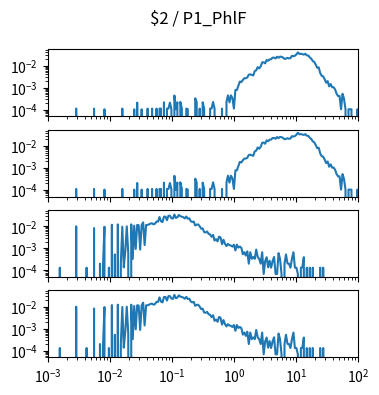

The matplotlib source for this figure: (Note: this script raises an exception after producing the figure.)
import matplotlib.pyplot as plt
import numpy as np

num_plots = 4

fig, ax = plt.subplots(num_plots, 1, sharex=True, sharey=True)
fig.set_size_inches(4, 1*num_plots)

fig.suptitle("$2 / P1_PhlF")

for a in ax:
    a.set_xscale('log')
    a.set_yscale('log')
    a.set_xlim(1.000000e-03, 1.000000e+02)

ax[0].plot([1.000000e-03,1.056818e-03,1.116863e-03,1.180321e-03,1.247384e-03,1.318257e-03,1.393157e-03,1.472313e-03,1.555966e-03,1.644372e-03,1.737801e-03,1.836538e-03,1.940886e-03,2.051162e-03,2.167704e-03,2.290868e-03,2.421029e-03,2.558586e-03,2.703958e-03,2.857591e-03,3.019952e-03,3.191538e-03,3.372873e-03,3.564511e-03,3.767038e-03,3.981072e-03,4.207266e-03,4.446313e-03,4.698941e-03,4.965923e-03,5.248075e-03,5.546257e-03,5.861382e-03,6.194411e-03,6.546362e-03,6.918310e-03,7.311391e-03,7.726806e-03,8.165824e-03,8.629785e-03,9.120108e-03,9.638290e-03,1.018591e-02,1.076465e-02,1.137627e-02,1.202264e-02,1.270574e-02,1.342765e-02,1.419058e-02,1.499685e-02,1.584893e-02,1.674943e-02,1.770109e-02,1.870682e-02,1.976970e-02,2.089296e-02,2.208005e-02,2.333458e-02,2.466039e-02,2.606154e-02,2.754229e-02,2.910717e-02,3.076097e-02,3.250873e-02,3.435579e-02,3.630781e-02,3.837072e-02,4.055085e-02,4.285485e-02,4.528976e-02,4.786301e-02,5.058247e-02,5.345644e-02,5.649370e-02,5.970353e-02,6.309573e-02,6.668068e-02,7.046931e-02,7.447320e-02,7.870458e-02,8.317638e-02,8.790225e-02,9.289664e-02,9.817479e-02,1.037528e-01,1.096478e-01,1.158777e-01,1.224616e-01,1.294196e-01,1.367729e-01,1.445440e-01,1.527566e-01,1.614359e-01,1.706082e-01,1.803018e-01,1.905461e-01,2.013724e-01,2.128139e-01,2.249055e-01,2.376840e-01,2.511886e-01,2.654606e-01,2.805434e-01,2.964831e-01,3.133286e-01,3.311311e-01,3.499452e-01,3.698282e-01,3.908409e-01,4.130475e-01,4.365158e-01,4.613176e-01,4.875285e-01,5.152286e-01,5.445027e-01,5.754399e-01,6.081350e-01,6.426877e-01,6.792036e-01,7.177943e-01,7.585776e-01,8.016781e-01,8.472274e-01,8.953648e-01,9.462372e-01,1.000000e+00,1.056818e+00,1.116863e+00,1.180321e+00,1.247384e+00,1.318257e+00,1.393157e+00,1.472313e+00,1.555966e+00,1.644372e+00,1.737801e+00,1.836538e+00,1.940886e+00,2.051162e+00,2.167704e+00,2.290868e+00,2.421029e+00,2.558586e+00,2.703958e+00,2.857591e+00,3.019952e+00,3.191538e+00,3.372873e+00,3.564511e+00,3.767038e+00,3.981072e+00,4.207266e+00,4.446313e+00,4.698941e+00,4.965923e+00,5.248075e+00,5.546257e+00,5.861382e+00,6.194411e+00,6.546362e+00,6.918310e+00,7.311391e+00,7.726806e+00,8.165824e+00,8.629785e+00,9.120108e+00,9.638290e+00,1.018591e+01,1.076465e+01,1.137627e+01,1.202264e+01,1.270574e+01,1.342765e+01,1.419058e+01,1.499685e+01,1.584893e+01,1.674943e+01,1.770109e+01,1.870682e+01,1.976970e+01,2.089296e+01,2.208005e+01,2.333458e+01,2.466039e+01,2.606154e+01,2.754229e+01,2.910717e+01,3.076097e+01,3.250873e+01,3.435579e+01,3.630781e+01,3.837072e+01,4.055085e+01,4.285485e+01,4.528976e+01,4.786301e+01,5.058247e+01,5.345644e+01,5.649370e+01,5.970353e+01,6.309573e+01,6.668068e+01,7.046931e+01,7.447320e+01,7.870458e+01,8.317638e+01,8.790225e+01,9.289664e+01,9.817479e+01,1.037528e+02,1.096478e+02,1.158777e+02,1.224616e+02,1.294196e+02,1.367729e+02,1.445440e+02,1.527566e+02,1.614359e+02,1.706082e+02,1.803018e+02,1.905461e+02,2.013724e+02,2.128139e+02,2.249055e+02,2.376840e+02,2.511886e+02,2.654606e+02,2.805434e+02,2.964831e+02,3.133286e+02,3.311311e+02,3.499452e+02,3.698282e+02,3.908409e+02,4.130475e+02,4.365158e+02,4.613176e+02,4.875285e+02,5.152286e+02,5.445027e+02,5.754399e+02,6.081350e+02,6.426877e+02,6.792036e+02,7.177943e+02,7.585776e+02,8.016781e+02,8.472274e+02,8.953648e+02,9.462372e+02,], [0.000000e+00,0.000000e+00,0.000000e+00,0.000000e+00,0.000000e+00,0.000000e+00,0.000000e+00,0.000000e+00,0.000000e+00,0.000000e+00,0.000000e+00,0.000000e+00,0.000000e+00,0.000000e+00,0.000000e+00,0.000000e+00,0.000000e+00,0.000000e+00,0.000000e+00,1.119790e-04,0.000000e+00,0.000000e+00,0.000000e+00,0.000000e+00,0.000000e+00,0.000000e+00,0.000000e+00,0.000000e+00,0.000000e+00,0.000000e+00,0.000000e+00,1.119790e-04,0.000000e+00,0.000000e+00,0.000000e+00,0.000000e+00,0.000000e+00,0.000000e+00,1.043177e-04,0.000000e+00,0.000000e+00,0.000000e+00,0.000000e+00,0.000000e+00,0.000000e+00,0.000000e+00,0.000000e+00,0.000000e+00,0.000000e+00,0.000000e+00,1.119790e-04,0.000000e+00,0.000000e+00,0.000000e+00,0.000000e+00,0.000000e+00,0.000000e+00,0.000000e+00,1.043177e-04,0.000000e+00,2.086354e-04,0.000000e+00,0.000000e+00,1.043177e-04,0.000000e+00,0.000000e+00,0.000000e+00,1.119790e-04,0.000000e+00,0.000000e+00,1.119790e-04,0.000000e+00,0.000000e+00,1.119790e-04,0.000000e+00,1.119790e-04,1.119790e-04,0.000000e+00,2.162966e-04,0.000000e+00,1.119790e-04,1.119790e-04,2.086354e-04,1.043177e-04,0.000000e+00,4.402545e-04,1.043177e-04,2.162966e-04,0.000000e+00,2.239579e-04,1.119790e-04,0.000000e+00,0.000000e+00,1.119790e-04,1.043177e-04,0.000000e+00,0.000000e+00,0.000000e+00,0.000000e+00,3.282756e-04,2.162966e-04,0.000000e+00,1.119790e-04,0.000000e+00,2.162966e-04,1.119790e-04,0.000000e+00,0.000000e+00,0.000000e+00,1.119790e-04,1.119790e-04,2.239579e-04,1.119790e-04,0.000000e+00,0.000000e+00,0.000000e+00,0.000000e+00,1.119790e-04,0.000000e+00,0.000000e+00,2.239579e-04,4.479158e-04,2.162966e-04,4.479158e-04,3.359369e-04,1.119790e-04,7.838527e-04,7.838527e-04,1.231768e-03,1.903642e-03,1.791663e-03,2.239579e-03,2.679834e-03,2.687495e-03,2.911453e-03,3.919263e-03,4.031242e-03,3.807284e-03,3.583326e-03,5.703265e-03,6.158842e-03,8.622379e-03,7.502590e-03,9.182274e-03,1.410169e-02,1.433331e-02,1.265362e-02,1.814059e-02,1.656522e-02,1.937236e-02,1.958865e-02,2.306766e-02,2.317964e-02,2.126834e-02,2.562020e-02,2.282072e-02,2.582117e-02,2.516462e-02,2.337002e-02,2.033892e-02,2.083753e-02,2.273057e-02,2.121827e-02,2.196854e-02,2.798832e-02,2.680430e-02,2.818814e-02,3.245750e-02,3.998076e-02,3.395803e-02,3.475899e-02,3.348419e-02,3.187346e-02,3.461343e-02,2.932387e-02,2.886829e-02,2.358640e-02,2.070853e-02,1.628122e-02,1.469641e-02,1.109598e-02,7.943466e-03,8.383721e-03,4.597639e-03,3.457806e-03,3.264493e-03,2.414629e-03,1.676744e-03,1.982036e-03,1.147495e-03,1.468109e-03,1.043177e-03,1.050838e-03,8.345415e-04,5.292497e-04,4.172707e-04,4.172707e-04,1.043177e-04,5.292497e-04,3.129530e-04,1.043177e-04,0.000000e+00,1.043177e-04,1.043177e-04,1.043177e-04,0.000000e+00,0.000000e+00,0.000000e+00,1.043177e-04,0.000000e+00,3.129530e-04,1.043177e-04,0.000000e+00,0.000000e+00,1.043177e-04,0.000000e+00,0.000000e+00,0.000000e+00,0.000000e+00,0.000000e+00,1.043177e-04,0.000000e+00,0.000000e+00,0.000000e+00,0.000000e+00,0.000000e+00,0.000000e+00,0.000000e+00,0.000000e+00,0.000000e+00,0.000000e+00,0.000000e+00,0.000000e+00,0.000000e+00,0.000000e+00,0.000000e+00,0.000000e+00,0.000000e+00,0.000000e+00,0.000000e+00,0.000000e+00,0.000000e+00,0.000000e+00,0.000000e+00,0.000000e+00,0.000000e+00,0.000000e+00,0.000000e+00,0.000000e+00,0.000000e+00,])
ax[1].plot([1.000000e-03,1.056818e-03,1.116863e-03,1.180321e-03,1.247384e-03,1.318257e-03,1.393157e-03,1.472313e-03,1.555966e-03,1.644372e-03,1.737801e-03,1.836538e-03,1.940886e-03,2.051162e-03,2.167704e-03,2.290868e-03,2.421029e-03,2.558586e-03,2.703958e-03,2.857591e-03,3.019952e-03,3.191538e-03,3.372873e-03,3.564511e-03,3.767038e-03,3.981072e-03,4.207266e-03,4.446313e-03,4.698941e-03,4.965923e-03,5.248075e-03,5.546257e-03,5.861382e-03,6.194411e-03,6.546362e-03,6.918310e-03,7.311391e-03,7.726806e-03,8.165824e-03,8.629785e-03,9.120108e-03,9.638290e-03,1.018591e-02,1.076465e-02,1.137627e-02,1.202264e-02,1.270574e-02,1.342765e-02,1.419058e-02,1.499685e-02,1.584893e-02,1.674943e-02,1.770109e-02,1.870682e-02,1.976970e-02,2.089296e-02,2.208005e-02,2.333458e-02,2.466039e-02,2.606154e-02,2.754229e-02,2.910717e-02,3.076097e-02,3.250873e-02,3.435579e-02,3.630781e-02,3.837072e-02,4.055085e-02,4.285485e-02,4.528976e-02,4.786301e-02,5.058247e-02,5.345644e-02,5.649370e-02,5.970353e-02,6.309573e-02,6.668068e-02,7.046931e-02,7.447320e-02,7.870458e-02,8.317638e-02,8.790225e-02,9.289664e-02,9.817479e-02,1.037528e-01,1.096478e-01,1.158777e-01,1.224616e-01,1.294196e-01,1.367729e-01,1.445440e-01,1.527566e-01,1.614359e-01,1.706082e-01,1.803018e-01,1.905461e-01,2.013724e-01,2.128139e-01,2.249055e-01,2.376840e-01,2.511886e-01,2.654606e-01,2.805434e-01,2.964831e-01,3.133286e-01,3.311311e-01,3.499452e-01,3.698282e-01,3.908409e-01,4.130475e-01,4.365158e-01,4.613176e-01,4.875285e-01,5.152286e-01,5.445027e-01,5.754399e-01,6.081350e-01,6.426877e-01,6.792036e-01,7.177943e-01,7.585776e-01,8.016781e-01,8.472274e-01,8.953648e-01,9.462372e-01,1.000000e+00,1.056818e+00,1.116863e+00,1.180321e+00,1.247384e+00,1.318257e+00,1.393157e+00,1.472313e+00,1.555966e+00,1.644372e+00,1.737801e+00,1.836538e+00,1.940886e+00,2.051162e+00,2.167704e+00,2.290868e+00,2.421029e+00,2.558586e+00,2.703958e+00,2.857591e+00,3.019952e+00,3.191538e+00,3.372873e+00,3.564511e+00,3.767038e+00,3.981072e+00,4.207266e+00,4.446313e+00,4.698941e+00,4.965923e+00,5.248075e+00,5.546257e+00,5.861382e+00,6.194411e+00,6.546362e+00,6.918310e+00,7.311391e+00,7.726806e+00,8.165824e+00,8.629785e+00,9.120108e+00,9.638290e+00,1.018591e+01,1.076465e+01,1.137627e+01,1.202264e+01,1.270574e+01,1.342765e+01,1.419058e+01,1.499685e+01,1.584893e+01,1.674943e+01,1.770109e+01,1.870682e+01,1.976970e+01,2.089296e+01,2.208005e+01,2.333458e+01,2.466039e+01,2.606154e+01,2.754229e+01,2.910717e+01,3.076097e+01,3.250873e+01,3.435579e+01,3.630781e+01,3.837072e+01,4.055085e+01,4.285485e+01,4.528976e+01,4.786301e+01,5.058247e+01,5.345644e+01,5.649370e+01,5.970353e+01,6.309573e+01,6.668068e+01,7.046931e+01,7.447320e+01,7.870458e+01,8.317638e+01,8.790225e+01,9.289664e+01,9.817479e+01,1.037528e+02,1.096478e+02,1.158777e+02,1.224616e+02,1.294196e+02,1.367729e+02,1.445440e+02,1.527566e+02,1.614359e+02,1.706082e+02,1.803018e+02,1.905461e+02,2.013724e+02,2.128139e+02,2.249055e+02,2.376840e+02,2.511886e+02,2.654606e+02,2.805434e+02,2.964831e+02,3.133286e+02,3.311311e+02,3.499452e+02,3.698282e+02,3.908409e+02,4.130475e+02,4.365158e+02,4.613176e+02,4.875285e+02,5.152286e+02,5.445027e+02,5.754399e+02,6.081350e+02,6.426877e+02,6.792036e+02,7.177943e+02,7.585776e+02,8.016781e+02,8.472274e+02,8.953648e+02,9.462372e+02,], [0.000000e+00,0.000000e+00,0.000000e+00,0.000000e+00,0.000000e+00,0.000000e+00,0.000000e+00,0.000000e+00,0.000000e+00,0.000000e+00,0.000000e+00,0.000000e+00,0.000000e+00,0.000000e+00,0.000000e+00,0.000000e+00,0.000000e+00,0.000000e+00,0.000000e+00,1.119790e-04,0.000000e+00,0.000000e+00,0.000000e+00,0.000000e+00,0.000000e+00,0.000000e+00,0.000000e+00,0.000000e+00,0.000000e+00,0.000000e+00,0.000000e+00,1.119790e-04,0.000000e+00,0.000000e+00,0.000000e+00,0.000000e+00,0.000000e+00,0.000000e+00,1.043177e-04,0.000000e+00,0.000000e+00,0.000000e+00,0.000000e+00,0.000000e+00,0.000000e+00,0.000000e+00,0.000000e+00,0.000000e+00,0.000000e+00,0.000000e+00,1.119790e-04,0.000000e+00,0.000000e+00,0.000000e+00,0.000000e+00,0.000000e+00,0.000000e+00,0.000000e+00,1.043177e-04,0.000000e+00,2.086354e-04,0.000000e+00,0.000000e+00,1.043177e-04,0.000000e+00,0.000000e+00,0.000000e+00,1.119790e-04,0.000000e+00,0.000000e+00,1.119790e-04,0.000000e+00,0.000000e+00,1.119790e-04,0.000000e+00,1.119790e-04,1.119790e-04,0.000000e+00,2.162966e-04,0.000000e+00,1.119790e-04,1.119790e-04,2.086354e-04,1.043177e-04,0.000000e+00,4.402545e-04,1.043177e-04,2.162966e-04,0.000000e+00,2.239579e-04,1.119790e-04,0.000000e+00,0.000000e+00,1.119790e-04,1.043177e-04,0.000000e+00,0.000000e+00,0.000000e+00,0.000000e+00,3.282756e-04,2.162966e-04,0.000000e+00,1.119790e-04,0.000000e+00,2.162966e-04,1.119790e-04,0.000000e+00,0.000000e+00,0.000000e+00,1.119790e-04,1.119790e-04,2.239579e-04,1.119790e-04,0.000000e+00,0.000000e+00,0.000000e+00,0.000000e+00,1.119790e-04,0.000000e+00,0.000000e+00,2.239579e-04,4.479158e-04,2.162966e-04,4.479158e-04,3.359369e-04,1.119790e-04,7.838527e-04,7.838527e-04,1.231768e-03,1.903642e-03,1.791663e-03,2.239579e-03,2.679834e-03,2.687495e-03,2.911453e-03,3.919263e-03,4.031242e-03,3.807284e-03,3.583326e-03,5.703265e-03,6.158842e-03,8.622379e-03,7.502590e-03,9.182274e-03,1.410169e-02,1.433331e-02,1.265362e-02,1.814059e-02,1.656522e-02,1.937236e-02,1.958865e-02,2.306766e-02,2.317964e-02,2.126834e-02,2.562020e-02,2.282072e-02,2.582117e-02,2.516462e-02,2.337002e-02,2.033892e-02,2.083753e-02,2.273057e-02,2.121827e-02,2.196854e-02,2.798832e-02,2.680430e-02,2.818814e-02,3.245750e-02,3.998076e-02,3.395803e-02,3.475899e-02,3.348419e-02,3.187346e-02,3.461343e-02,2.932387e-02,2.886829e-02,2.358640e-02,2.070853e-02,1.628122e-02,1.469641e-02,1.109598e-02,7.943466e-03,8.383721e-03,4.597639e-03,3.457806e-03,3.264493e-03,2.414629e-03,1.676744e-03,1.982036e-03,1.147495e-03,1.468109e-03,1.043177e-03,1.050838e-03,8.345415e-04,5.292497e-04,4.172707e-04,4.172707e-04,1.043177e-04,5.292497e-04,3.129530e-04,1.043177e-04,0.000000e+00,1.043177e-04,1.043177e-04,1.043177e-04,0.000000e+00,0.000000e+00,0.000000e+00,1.043177e-04,0.000000e+00,3.129530e-04,1.043177e-04,0.000000e+00,0.000000e+00,1.043177e-04,0.000000e+00,0.000000e+00,0.000000e+00,0.000000e+00,0.000000e+00,1.043177e-04,0.000000e+00,0.000000e+00,0.000000e+00,0.000000e+00,0.000000e+00,0.000000e+00,0.000000e+00,0.000000e+00,0.000000e+00,0.000000e+00,0.000000e+00,0.000000e+00,0.000000e+00,0.000000e+00,0.000000e+00,0.000000e+00,0.000000e+00,0.000000e+00,0.000000e+00,0.000000e+00,0.000000e+00,0.000000e+00,0.000000e+00,0.000000e+00,0.000000e+00,0.000000e+00,0.000000e+00,0.000000e+00,0.000000e+00,])
ax[2].plot([1.000000e-03,1.056818e-03,1.116863e-03,1.180321e-03,1.247384e-03,1.318257e-03,1.393157e-03,1.472313e-03,1.555966e-03,1.644372e-03,1.737801e-03,1.836538e-03,1.940886e-03,2.051162e-03,2.167704e-03,2.290868e-03,2.421029e-03,2.558586e-03,2.703958e-03,2.857591e-03,3.019952e-03,3.191538e-03,3.372873e-03,3.564511e-03,3.767038e-03,3.981072e-03,4.207266e-03,4.446313e-03,4.698941e-03,4.965923e-03,5.248075e-03,5.546257e-03,5.861382e-03,6.194411e-03,6.546362e-03,6.918310e-03,7.311391e-03,7.726806e-03,8.165824e-03,8.629785e-03,9.120108e-03,9.638290e-03,1.018591e-02,1.076465e-02,1.137627e-02,1.202264e-02,1.270574e-02,1.342765e-02,1.419058e-02,1.499685e-02,1.584893e-02,1.674943e-02,1.770109e-02,1.870682e-02,1.976970e-02,2.089296e-02,2.208005e-02,2.333458e-02,2.466039e-02,2.606154e-02,2.754229e-02,2.910717e-02,3.076097e-02,3.250873e-02,3.435579e-02,3.630781e-02,3.837072e-02,4.055085e-02,4.285485e-02,4.528976e-02,4.786301e-02,5.058247e-02,5.345644e-02,5.649370e-02,5.970353e-02,6.309573e-02,6.668068e-02,7.046931e-02,7.447320e-02,7.870458e-02,8.317638e-02,8.790225e-02,9.289664e-02,9.817479e-02,1.037528e-01,1.096478e-01,1.158777e-01,1.224616e-01,1.294196e-01,1.367729e-01,1.445440e-01,1.527566e-01,1.614359e-01,1.706082e-01,1.803018e-01,1.905461e-01,2.013724e-01,2.128139e-01,2.249055e-01,2.376840e-01,2.511886e-01,2.654606e-01,2.805434e-01,2.964831e-01,3.133286e-01,3.311311e-01,3.499452e-01,3.698282e-01,3.908409e-01,4.130475e-01,4.365158e-01,4.613176e-01,4.875285e-01,5.152286e-01,5.445027e-01,5.754399e-01,6.081350e-01,6.426877e-01,6.792036e-01,7.177943e-01,7.585776e-01,8.016781e-01,8.472274e-01,8.953648e-01,9.462372e-01,1.000000e+00,1.056818e+00,1.116863e+00,1.180321e+00,1.247384e+00,1.318257e+00,1.393157e+00,1.472313e+00,1.555966e+00,1.644372e+00,1.737801e+00,1.836538e+00,1.940886e+00,2.051162e+00,2.167704e+00,2.290868e+00,2.421029e+00,2.558586e+00,2.703958e+00,2.857591e+00,3.019952e+00,3.191538e+00,3.372873e+00,3.564511e+00,3.767038e+00,3.981072e+00,4.207266e+00,4.446313e+00,4.698941e+00,4.965923e+00,5.248075e+00,5.546257e+00,5.861382e+00,6.194411e+00,6.546362e+00,6.918310e+00,7.311391e+00,7.726806e+00,8.165824e+00,8.629785e+00,9.120108e+00,9.638290e+00,1.018591e+01,1.076465e+01,1.137627e+01,1.202264e+01,1.270574e+01,1.342765e+01,1.419058e+01,1.499685e+01,1.584893e+01,1.674943e+01,1.770109e+01,1.870682e+01,1.976970e+01,2.089296e+01,2.208005e+01,2.333458e+01,2.466039e+01,2.606154e+01,2.754229e+01,2.910717e+01,3.076097e+01,3.250873e+01,3.435579e+01,3.630781e+01,3.837072e+01,4.055085e+01,4.285485e+01,4.528976e+01,4.786301e+01,5.058247e+01,5.345644e+01,5.649370e+01,5.970353e+01,6.309573e+01,6.668068e+01,7.046931e+01,7.447320e+01,7.870458e+01,8.317638e+01,8.790225e+01,9.289664e+01,9.817479e+01,1.037528e+02,1.096478e+02,1.158777e+02,1.224616e+02,1.294196e+02,1.367729e+02,1.445440e+02,1.527566e+02,1.614359e+02,1.706082e+02,1.803018e+02,1.905461e+02,2.013724e+02,2.128139e+02,2.249055e+02,2.376840e+02,2.511886e+02,2.654606e+02,2.805434e+02,2.964831e+02,3.133286e+02,3.311311e+02,3.499452e+02,3.698282e+02,3.908409e+02,4.130475e+02,4.365158e+02,4.613176e+02,4.875285e+02,5.152286e+02,5.445027e+02,5.754399e+02,6.081350e+02,6.426877e+02,6.792036e+02,7.177943e+02,7.585776e+02,8.016781e+02,8.472274e+02,8.953648e+02,9.462372e+02,], [0.000000e+00,0.000000e+00,0.000000e+00,0.000000e+00,0.000000e+00,0.000000e+00,0.000000e+00,0.000000e+00,1.324754e-04,0.000000e+00,0.000000e+00,0.000000e+00,0.000000e+00,0.000000e+00,0.000000e+00,0.000000e+00,0.000000e+00,0.000000e+00,0.000000e+00,1.000711e-02,0.000000e+00,0.000000e+00,0.000000e+00,0.000000e+00,0.000000e+00,0.000000e+00,1.324754e-04,0.000000e+00,0.000000e+00,0.000000e+00,0.000000e+00,8.321827e-03,0.000000e+00,0.000000e+00,0.000000e+00,2.009704e-04,0.000000e+00,1.324754e-04,9.591630e-03,0.000000e+00,0.000000e+00,1.324754e-04,0.000000e+00,1.186177e-02,0.000000e+00,5.299018e-04,0.000000e+00,1.232318e-02,0.000000e+00,2.009704e-04,9.706047e-03,1.369900e-04,7.399013e-04,1.003046e-02,6.074259e-04,0.000000e+00,1.232769e-02,3.334459e-04,1.073799e-02,9.363572e-04,1.168337e-02,1.127240e-02,8.768913e-04,1.151027e-02,1.520448e-02,1.406793e-03,1.156522e-02,1.161939e-02,1.230434e-02,1.350643e-02,1.375254e-02,1.229983e-02,1.333254e-02,1.653001e-02,1.647958e-02,2.648669e-02,1.705462e-02,1.572162e-02,2.758713e-02,2.766465e-02,1.900035e-02,3.029610e-02,3.021329e-02,2.334869e-02,2.262684e-02,3.465721e-02,2.403815e-02,2.615325e-02,3.302236e-02,2.872897e-02,2.765640e-02,2.604863e-02,2.299267e-02,2.804028e-02,2.227534e-02,2.319364e-02,1.730603e-02,1.575322e-02,1.653904e-02,1.099842e-02,1.200328e-02,1.223662e-02,1.010799e-02,7.846876e-03,8.116342e-03,5.494697e-03,5.293727e-03,5.823628e-03,4.549311e-03,4.279845e-03,3.352517e-03,4.087904e-03,2.279170e-03,2.608101e-03,2.073685e-03,3.411983e-03,3.156061e-03,1.543783e-03,2.466597e-03,1.612278e-03,1.274318e-03,1.603249e-03,1.402279e-03,1.347327e-03,1.201308e-03,1.466259e-03,8.038818e-04,1.475288e-03,1.082376e-03,1.201308e-03,1.064318e-03,5.389309e-04,6.714063e-04,4.704359e-04,7.308722e-04,2.009704e-04,6.714063e-04,3.379604e-04,4.019409e-04,3.334459e-04,8.814059e-04,4.019409e-04,3.334459e-04,2.009704e-04,6.668918e-04,6.849500e-05,2.649509e-04,3.974263e-04,1.369900e-04,2.739800e-04,1.324754e-04,2.649509e-04,4.064554e-04,6.849500e-05,6.849500e-05,6.029113e-04,3.334459e-04,6.849500e-05,0.000000e+00,2.009704e-04,5.299018e-04,2.054850e-04,2.009704e-04,1.324754e-04,3.334459e-04,6.668918e-04,1.324754e-04,1.324754e-04,6.849500e-05,0.000000e+00,1.324754e-04,1.369900e-04,3.974263e-04,0.000000e+00,1.324754e-04,0.000000e+00,1.324754e-04,0.000000e+00,1.324754e-04,0.000000e+00,0.000000e+00,0.000000e+00,0.000000e+00,1.324754e-04,0.000000e+00,1.324754e-04,0.000000e+00,0.000000e+00,0.000000e+00,0.000000e+00,0.000000e+00,0.000000e+00,0.000000e+00,0.000000e+00,0.000000e+00,0.000000e+00,0.000000e+00,0.000000e+00,0.000000e+00,0.000000e+00,0.000000e+00,0.000000e+00,0.000000e+00,0.000000e+00,0.000000e+00,0.000000e+00,0.000000e+00,0.000000e+00,0.000000e+00,0.000000e+00,0.000000e+00,0.000000e+00,0.000000e+00,0.000000e+00,0.000000e+00,0.000000e+00,0.000000e+00,0.000000e+00,0.000000e+00,0.000000e+00,0.000000e+00,0.000000e+00,0.000000e+00,0.000000e+00,0.000000e+00,0.000000e+00,0.000000e+00,0.000000e+00,0.000000e+00,0.000000e+00,0.000000e+00,0.000000e+00,0.000000e+00,0.000000e+00,0.000000e+00,0.000000e+00,0.000000e+00,0.000000e+00,0.000000e+00,0.000000e+00,0.000000e+00,0.000000e+00,0.000000e+00,0.000000e+00,0.000000e+00,0.000000e+00,0.000000e+00,0.000000e+00,0.000000e+00,0.000000e+00,])
ax[3].plot([1.000000e-03,1.056818e-03,1.116863e-03,1.180321e-03,1.247384e-03,1.318257e-03,1.393157e-03,1.472313e-03,1.555966e-03,1.644372e-03,1.737801e-03,1.836538e-03,1.940886e-03,2.051162e-03,2.167704e-03,2.290868e-03,2.421029e-03,2.558586e-03,2.703958e-03,2.857591e-03,3.019952e-03,3.191538e-03,3.372873e-03,3.564511e-03,3.767038e-03,3.981072e-03,4.207266e-03,4.446313e-03,4.698941e-03,4.965923e-03,5.248075e-03,5.546257e-03,5.861382e-03,6.194411e-03,6.546362e-03,6.918310e-03,7.311391e-03,7.726806e-03,8.165824e-03,8.629785e-03,9.120108e-03,9.638290e-03,1.018591e-02,1.076465e-02,1.137627e-02,1.202264e-02,1.270574e-02,1.342765e-02,1.419058e-02,1.499685e-02,1.584893e-02,1.674943e-02,1.770109e-02,1.870682e-02,1.976970e-02,2.089296e-02,2.208005e-02,2.333458e-02,2.466039e-02,2.606154e-02,2.754229e-02,2.910717e-02,3.076097e-02,3.250873e-02,3.435579e-02,3.630781e-02,3.837072e-02,4.055085e-02,4.285485e-02,4.528976e-02,4.786301e-02,5.058247e-02,5.345644e-02,5.649370e-02,5.970353e-02,6.309573e-02,6.668068e-02,7.046931e-02,7.447320e-02,7.870458e-02,8.317638e-02,8.790225e-02,9.289664e-02,9.817479e-02,1.037528e-01,1.096478e-01,1.158777e-01,1.224616e-01,1.294196e-01,1.367729e-01,1.445440e-01,1.527566e-01,1.614359e-01,1.706082e-01,1.803018e-01,1.905461e-01,2.013724e-01,2.128139e-01,2.249055e-01,2.376840e-01,2.511886e-01,2.654606e-01,2.805434e-01,2.964831e-01,3.133286e-01,3.311311e-01,3.499452e-01,3.698282e-01,3.908409e-01,4.130475e-01,4.365158e-01,4.613176e-01,4.875285e-01,5.152286e-01,5.445027e-01,5.754399e-01,6.081350e-01,6.426877e-01,6.792036e-01,7.177943e-01,7.585776e-01,8.016781e-01,8.472274e-01,8.953648e-01,9.462372e-01,1.000000e+00,1.056818e+00,1.116863e+00,1.180321e+00,1.247384e+00,1.318257e+00,1.393157e+00,1.472313e+00,1.555966e+00,1.644372e+00,1.737801e+00,1.836538e+00,1.940886e+00,2.051162e+00,2.167704e+00,2.290868e+00,2.421029e+00,2.558586e+00,2.703958e+00,2.857591e+00,3.019952e+00,3.191538e+00,3.372873e+00,3.564511e+00,3.767038e+00,3.981072e+00,4.207266e+00,4.446313e+00,4.698941e+00,4.965923e+00,5.248075e+00,5.546257e+00,5.861382e+00,6.194411e+00,6.546362e+00,6.918310e+00,7.311391e+00,7.726806e+00,8.165824e+00,8.629785e+00,9.120108e+00,9.638290e+00,1.018591e+01,1.076465e+01,1.137627e+01,1.202264e+01,1.270574e+01,1.342765e+01,1.419058e+01,1.499685e+01,1.584893e+01,1.674943e+01,1.770109e+01,1.870682e+01,1.976970e+01,2.089296e+01,2.208005e+01,2.333458e+01,2.466039e+01,2.606154e+01,2.754229e+01,2.910717e+01,3.076097e+01,3.250873e+01,3.435579e+01,3.630781e+01,3.837072e+01,4.055085e+01,4.285485e+01,4.528976e+01,4.786301e+01,5.058247e+01,5.345644e+01,5.649370e+01,5.970353e+01,6.309573e+01,6.668068e+01,7.046931e+01,7.447320e+01,7.870458e+01,8.317638e+01,8.790225e+01,9.289664e+01,9.817479e+01,1.037528e+02,1.096478e+02,1.158777e+02,1.224616e+02,1.294196e+02,1.367729e+02,1.445440e+02,1.527566e+02,1.614359e+02,1.706082e+02,1.803018e+02,1.905461e+02,2.013724e+02,2.128139e+02,2.249055e+02,2.376840e+02,2.511886e+02,2.654606e+02,2.805434e+02,2.964831e+02,3.133286e+02,3.311311e+02,3.499452e+02,3.698282e+02,3.908409e+02,4.130475e+02,4.365158e+02,4.613176e+02,4.875285e+02,5.152286e+02,5.445027e+02,5.754399e+02,6.081350e+02,6.426877e+02,6.792036e+02,7.177943e+02,7.585776e+02,8.016781e+02,8.472274e+02,8.953648e+02,9.462372e+02,], [0.000000e+00,0.000000e+00,0.000000e+00,0.000000e+00,0.000000e+00,0.000000e+00,0.000000e+00,0.000000e+00,1.324754e-04,0.000000e+00,0.000000e+00,0.000000e+00,0.000000e+00,0.000000e+00,0.000000e+00,0.000000e+00,0.000000e+00,0.000000e+00,0.000000e+00,1.000711e-02,0.000000e+00,0.000000e+00,0.000000e+00,0.000000e+00,0.000000e+00,0.000000e+00,1.324754e-04,0.000000e+00,0.000000e+00,0.000000e+00,0.000000e+00,8.321827e-03,0.000000e+00,0.000000e+00,0.000000e+00,2.009704e-04,0.000000e+00,1.324754e-04,9.591630e-03,0.000000e+00,0.000000e+00,1.324754e-04,0.000000e+00,1.186177e-02,0.000000e+00,5.299018e-04,0.000000e+00,1.232318e-02,0.000000e+00,2.009704e-04,9.706047e-03,1.369900e-04,7.399013e-04,1.003046e-02,6.074259e-04,0.000000e+00,1.232769e-02,3.334459e-04,1.073799e-02,9.363572e-04,1.168337e-02,1.127240e-02,8.768913e-04,1.151027e-02,1.520448e-02,1.406793e-03,1.156522e-02,1.161939e-02,1.230434e-02,1.350643e-02,1.375254e-02,1.229983e-02,1.333254e-02,1.653001e-02,1.647958e-02,2.648669e-02,1.705462e-02,1.572162e-02,2.758713e-02,2.766465e-02,1.900035e-02,3.029610e-02,3.021329e-02,2.334869e-02,2.262684e-02,3.465721e-02,2.403815e-02,2.615325e-02,3.302236e-02,2.872897e-02,2.765640e-02,2.604863e-02,2.299267e-02,2.804028e-02,2.227534e-02,2.319364e-02,1.730603e-02,1.575322e-02,1.653904e-02,1.099842e-02,1.200328e-02,1.223662e-02,1.010799e-02,7.846876e-03,8.116342e-03,5.494697e-03,5.293727e-03,5.823628e-03,4.549311e-03,4.279845e-03,3.352517e-03,4.087904e-03,2.279170e-03,2.608101e-03,2.073685e-03,3.411983e-03,3.156061e-03,1.543783e-03,2.466597e-03,1.612278e-03,1.274318e-03,1.603249e-03,1.402279e-03,1.347327e-03,1.201308e-03,1.466259e-03,8.038818e-04,1.475288e-03,1.082376e-03,1.201308e-03,1.064318e-03,5.389309e-04,6.714063e-04,4.704359e-04,7.308722e-04,2.009704e-04,6.714063e-04,3.379604e-04,4.019409e-04,3.334459e-04,8.814059e-04,4.019409e-04,3.334459e-04,2.009704e-04,6.668918e-04,6.849500e-05,2.649509e-04,3.974263e-04,1.369900e-04,2.739800e-04,1.324754e-04,2.649509e-04,4.064554e-04,6.849500e-05,6.849500e-05,6.029113e-04,3.334459e-04,6.849500e-05,0.000000e+00,2.009704e-04,5.299018e-04,2.054850e-04,2.009704e-04,1.324754e-04,3.334459e-04,6.668918e-04,1.324754e-04,1.324754e-04,6.849500e-05,0.000000e+00,1.324754e-04,1.369900e-04,3.974263e-04,0.000000e+00,1.324754e-04,0.000000e+00,1.324754e-04,0.000000e+00,1.324754e-04,0.000000e+00,0.000000e+00,0.000000e+00,0.000000e+00,1.324754e-04,0.000000e+00,1.324754e-04,0.000000e+00,0.000000e+00,0.000000e+00,0.000000e+00,0.000000e+00,0.000000e+00,0.000000e+00,0.000000e+00,0.000000e+00,0.000000e+00,0.000000e+00,0.000000e+00,0.000000e+00,0.000000e+00,0.000000e+00,0.000000e+00,0.000000e+00,0.000000e+00,0.000000e+00,0.000000e+00,0.000000e+00,0.000000e+00,0.000000e+00,0.000000e+00,0.000000e+00,0.000000e+00,0.000000e+00,0.000000e+00,0.000000e+00,0.000000e+00,0.000000e+00,0.000000e+00,0.000000e+00,0.000000e+00,0.000000e+00,0.000000e+00,0.000000e+00,0.000000e+00,0.000000e+00,0.000000e+00,0.000000e+00,0.000000e+00,0.000000e+00,0.000000e+00,0.000000e+00,0.000000e+00,0.000000e+00,0.000000e+00,0.000000e+00,0.000000e+00,0.000000e+00,0.000000e+00,0.000000e+00,0.000000e+00,0.000000e+00,0.000000e+00,0.000000e+00,0.000000e+00,0.000000e+00,0.000000e+00,0.000000e+00,0.000000e+00,0.000000e+00,0.000000e+00,])


plt.savefig("/root/output/cytometry_plot_$2_P1_PhlF.png", bbox_inches='tight')
